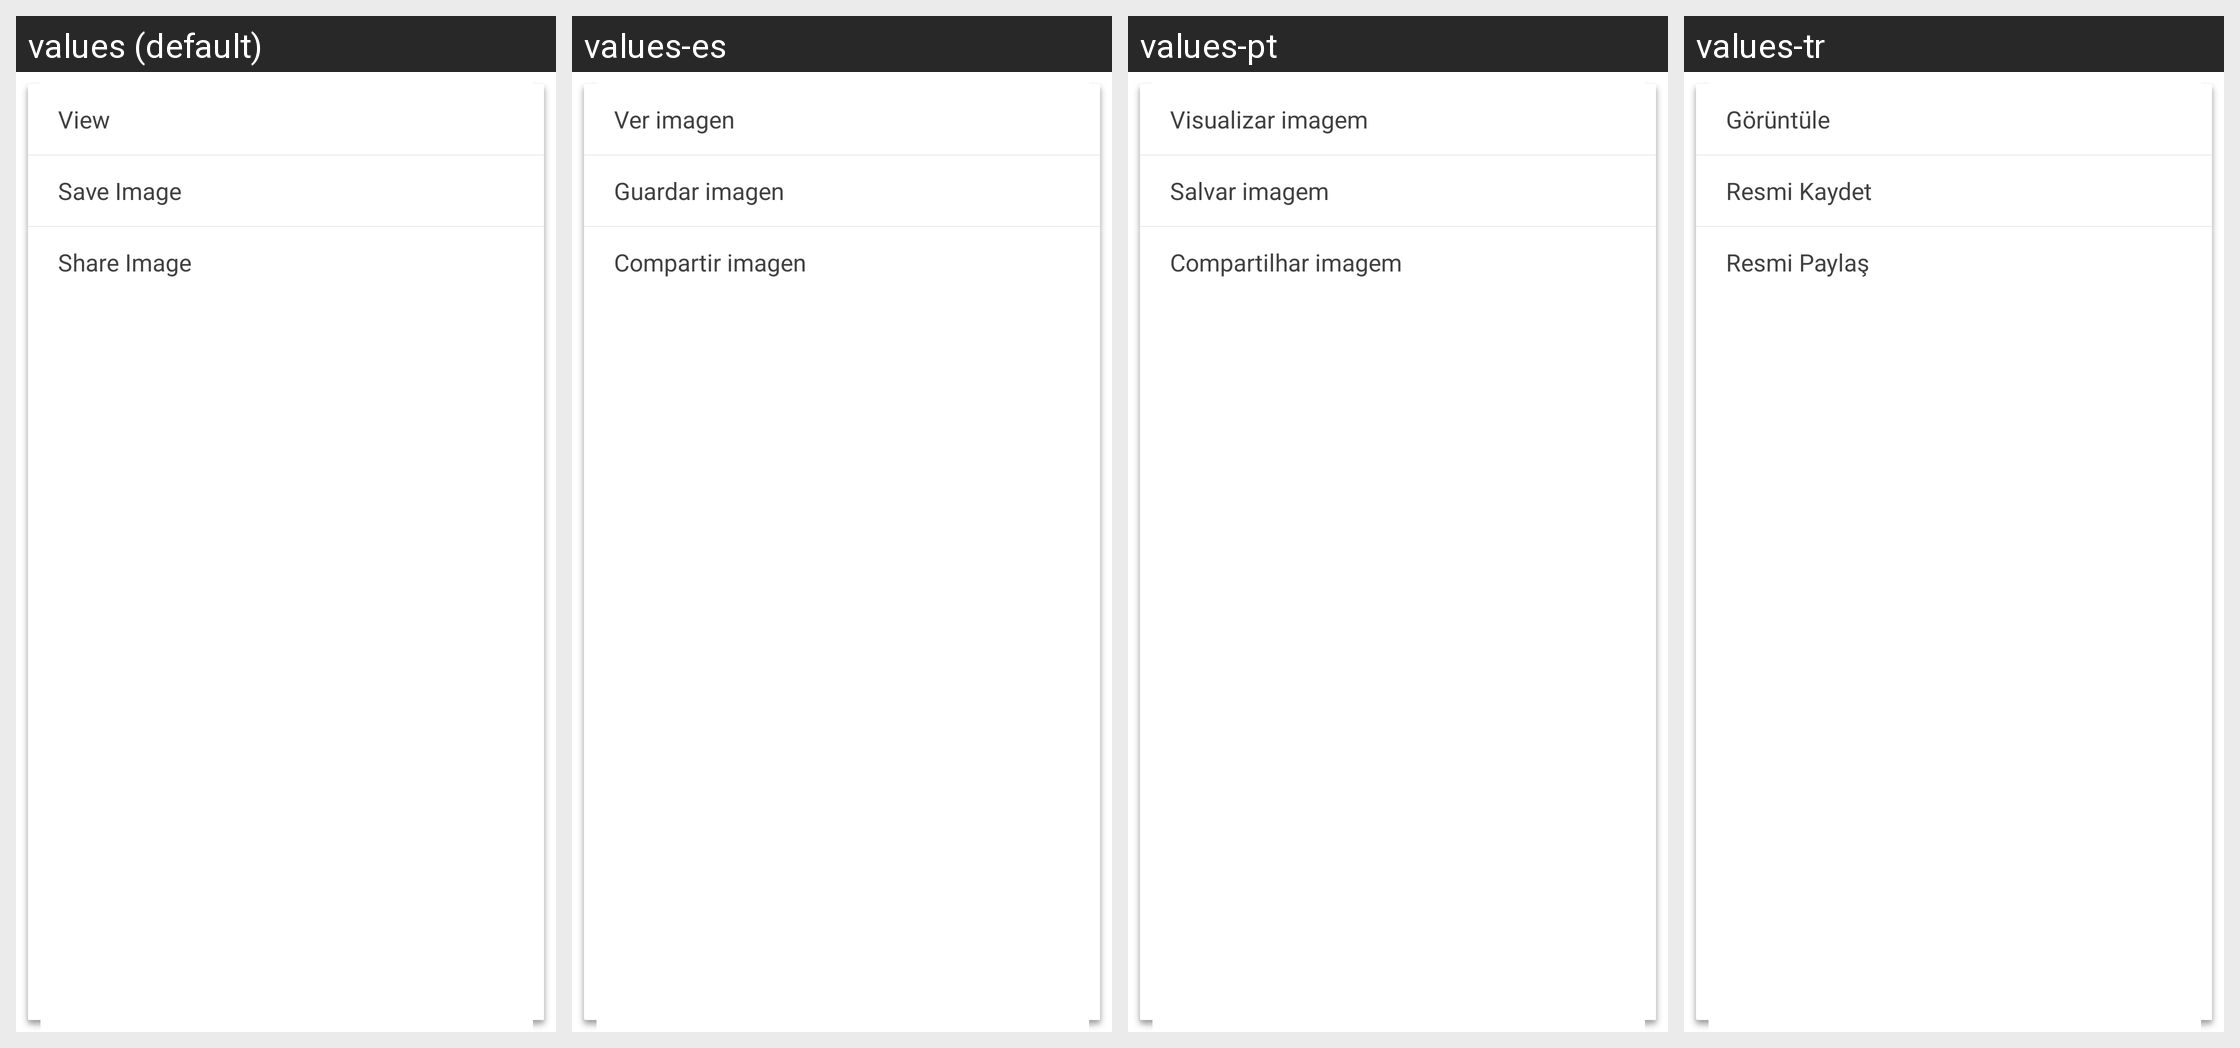

For this localized Android screen grid, give each drawn string resource with its value in every locale shown.
Android screen res/layout/menu_longclick_img.xml rendered under 4 locales, left to right: values (default), values-es, values-pt, values-tr. Device: Nexus 5 (rendered at 1080×1920; each locale shown at half size, 540×960, under a caption strip naming it); theme CustomTheme.
Other locales in the repository, not shown: values-ar, values-en, values-fr, values-hi-rIN, values-in, values-ru, values-th-rTH, values-zh.
Strings drawn on this screen, with the default value and each locale's value (text and hints the layout hard-codes, and strings that could not be matched under every locale, appear in the picture but are not listed):

menu_item_view_img
  values: View
  values-es: Ver imagen
  values-pt: Visualizar imagem
  values-tr: Görüntüle

menu_item_download_img
  values: Save Image
  values-es: Guardar imagen
  values-pt: Salvar imagem
  values-tr: Resmi Kaydet

menu_item_share_img
  values: Share Image
  values-es: Compartir imagen
  values-pt: Compartilhar imagem
  values-tr: Resmi Paylaş
